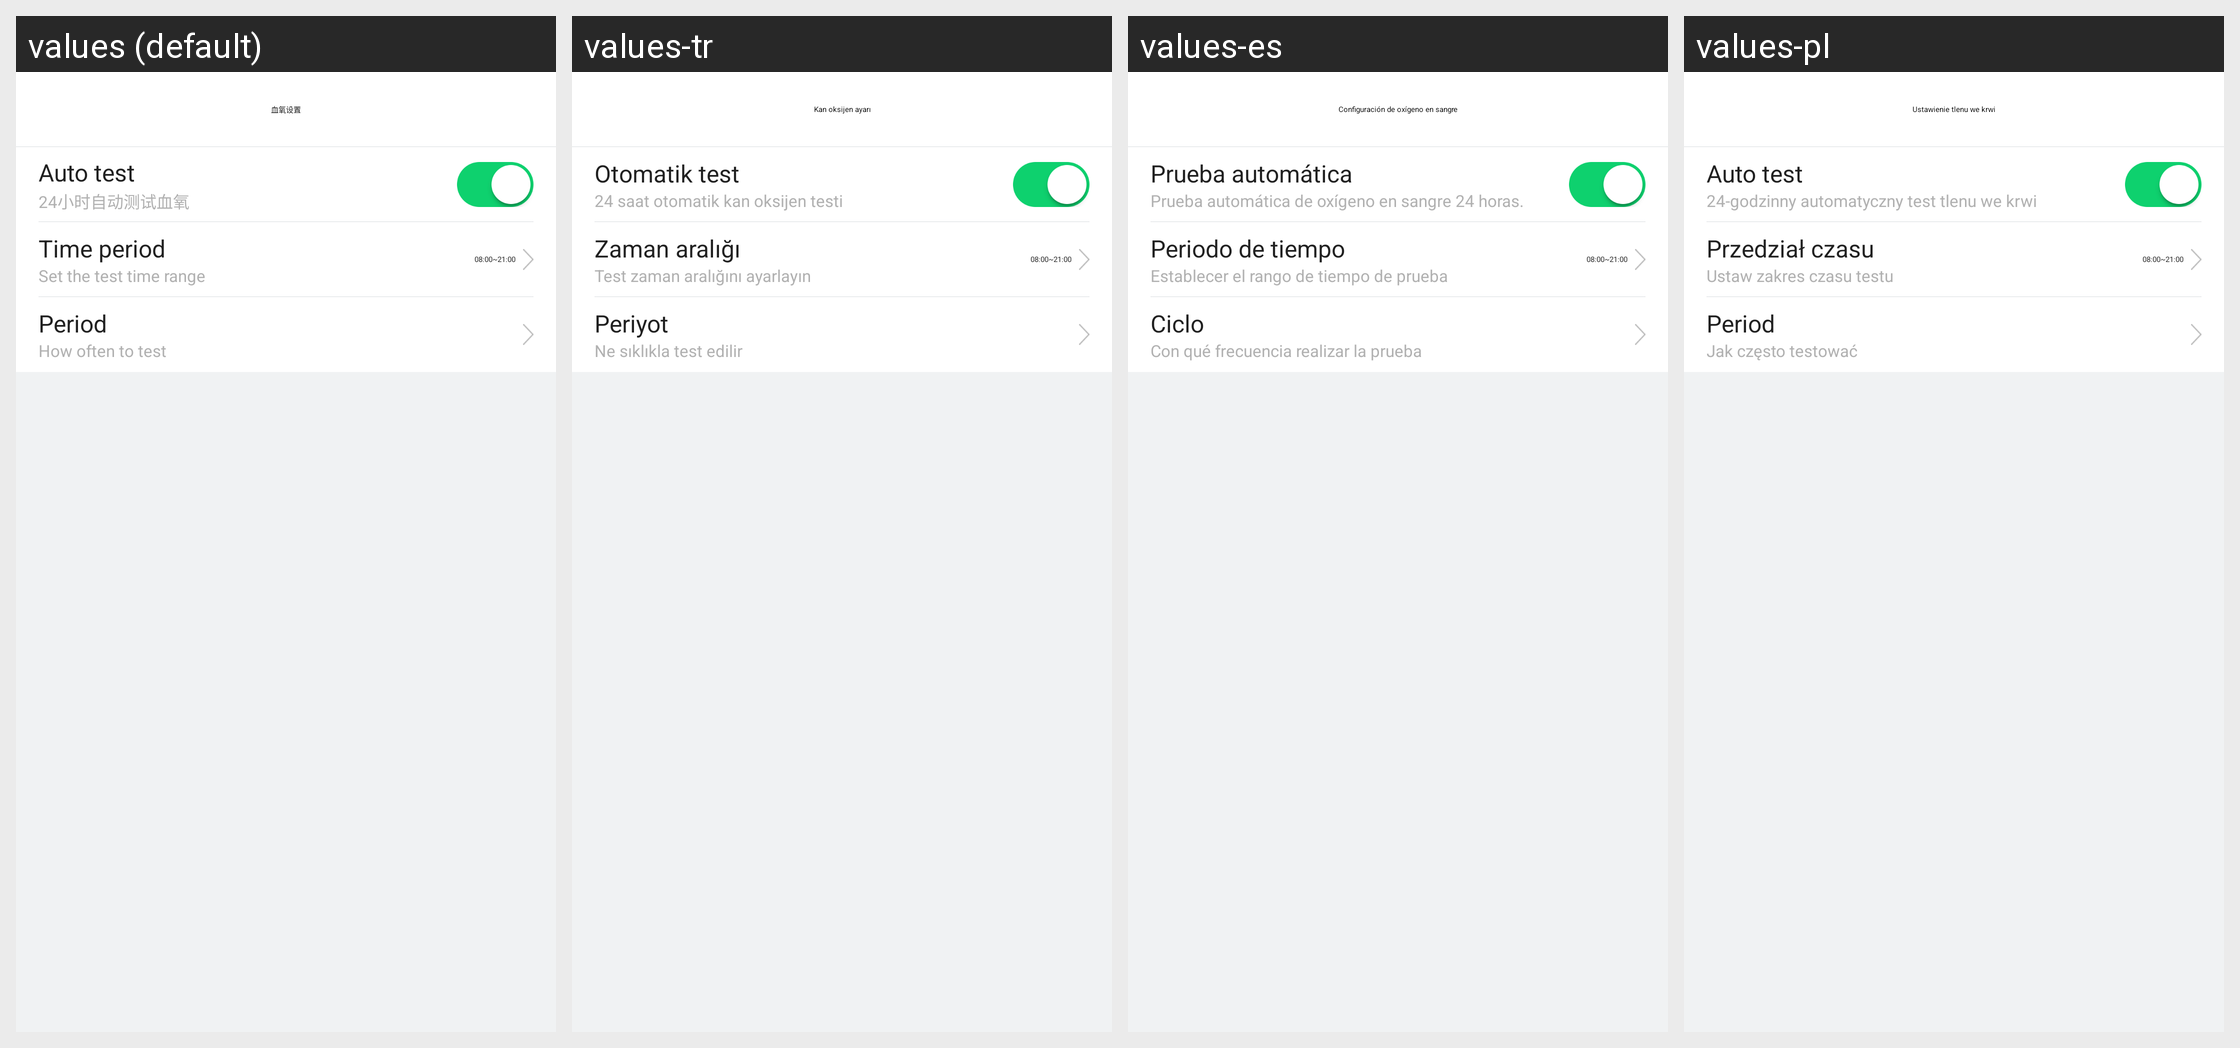

Here is an Android app screen in its default locale and in the app's own translations. Write out the translated-string differences for the strings that appear on this screen.
Android screen res/layout/activity_oxygen_setting.xml rendered under 4 locales, left to right: values (default), values-tr, values-es, values-pl. Device: Nexus 5 (rendered at 1080×1920; each locale shown at half size, 540×960, under a caption strip naming it); theme AppTheme.
Other locales in the repository, not shown: values-af, values-am, values-ar, values-az, values-be, values-bg, values-bn, values-bs, values-ca, values-cs, values-da, values-de, values-el, values-en-rGB, values-es-rUS, values-et, values-eu, values-fa, values-fi, values-fr, values-fr-rCA, values-gl, values-gu, values-hi, values-hi-rIN, values-hr, values-hu, values-hy, values-in, values-is, values-it, values-iw, values-ja, values-ka, values-kk, values-km, values-kn, values-ko, values-ky, values-lo, values-lt, values-lv, values-mk, values-ml, values-mn, values-mr, values-ms, values-my, values-nb, values-ne, values-nl, values-pa, values-pt, values-pt-rPT, values-ro, values-ru, values-si, values-sk, values-sl, values-sq, values-sr, values-sv, values-sw, values-ta, values-te, values-th, values-tl, values-uk, values-ur, values-uz, values-vi, values-zh-rCN, values-zh-rHK, values-zh-rMO, values-zh-rTW, values-zu.
Strings drawn on this screen, with the default value and each locale's value (text and hints the layout hard-codes, and strings that could not be matched under every locale, appear in the picture but are not listed):

oxygen_setting
  values: 血氧设置
  values-tr: Kan oksijen ayarı
  values-es: Configuración de oxígeno en sangre
  values-pl: Ustawienie tlenu we krwi

auto_test
  values: Auto test
  values-tr: Otomatik test
  values-es: Prueba automática
  values-pl: Auto test

auto_test_oxygen24
  values: 24小时自动测试血氧
  values-tr: 24 saat otomatik kan oksijen testi
  values-es: Prueba automática de oxígeno en sangre 24 horas.
  values-pl: 24-godzinny automatyczny test tlenu we krwi

time_period
  values: Time period
  values-tr: Zaman aralığı
  values-es: Periodo de tiempo
  values-pl: Przedział czasu

time_period_range
  values: Set the test time range
  values-tr: Test zaman aralığını ayarlayın
  values-es: Establecer el rango de tiempo de prueba
  values-pl: Ustaw zakres czasu testu

train_cycle
  values: Period
  values-tr: Periyot
  values-es: Ciclo
  values-pl: Period  [not translated; the default value is used]

temperature_cycle_des
  values: How often to test
  values-tr: Ne sıklıkla test edilir
  values-es: Con qué frecuencia realizar la prueba
  values-pl: Jak często testować
